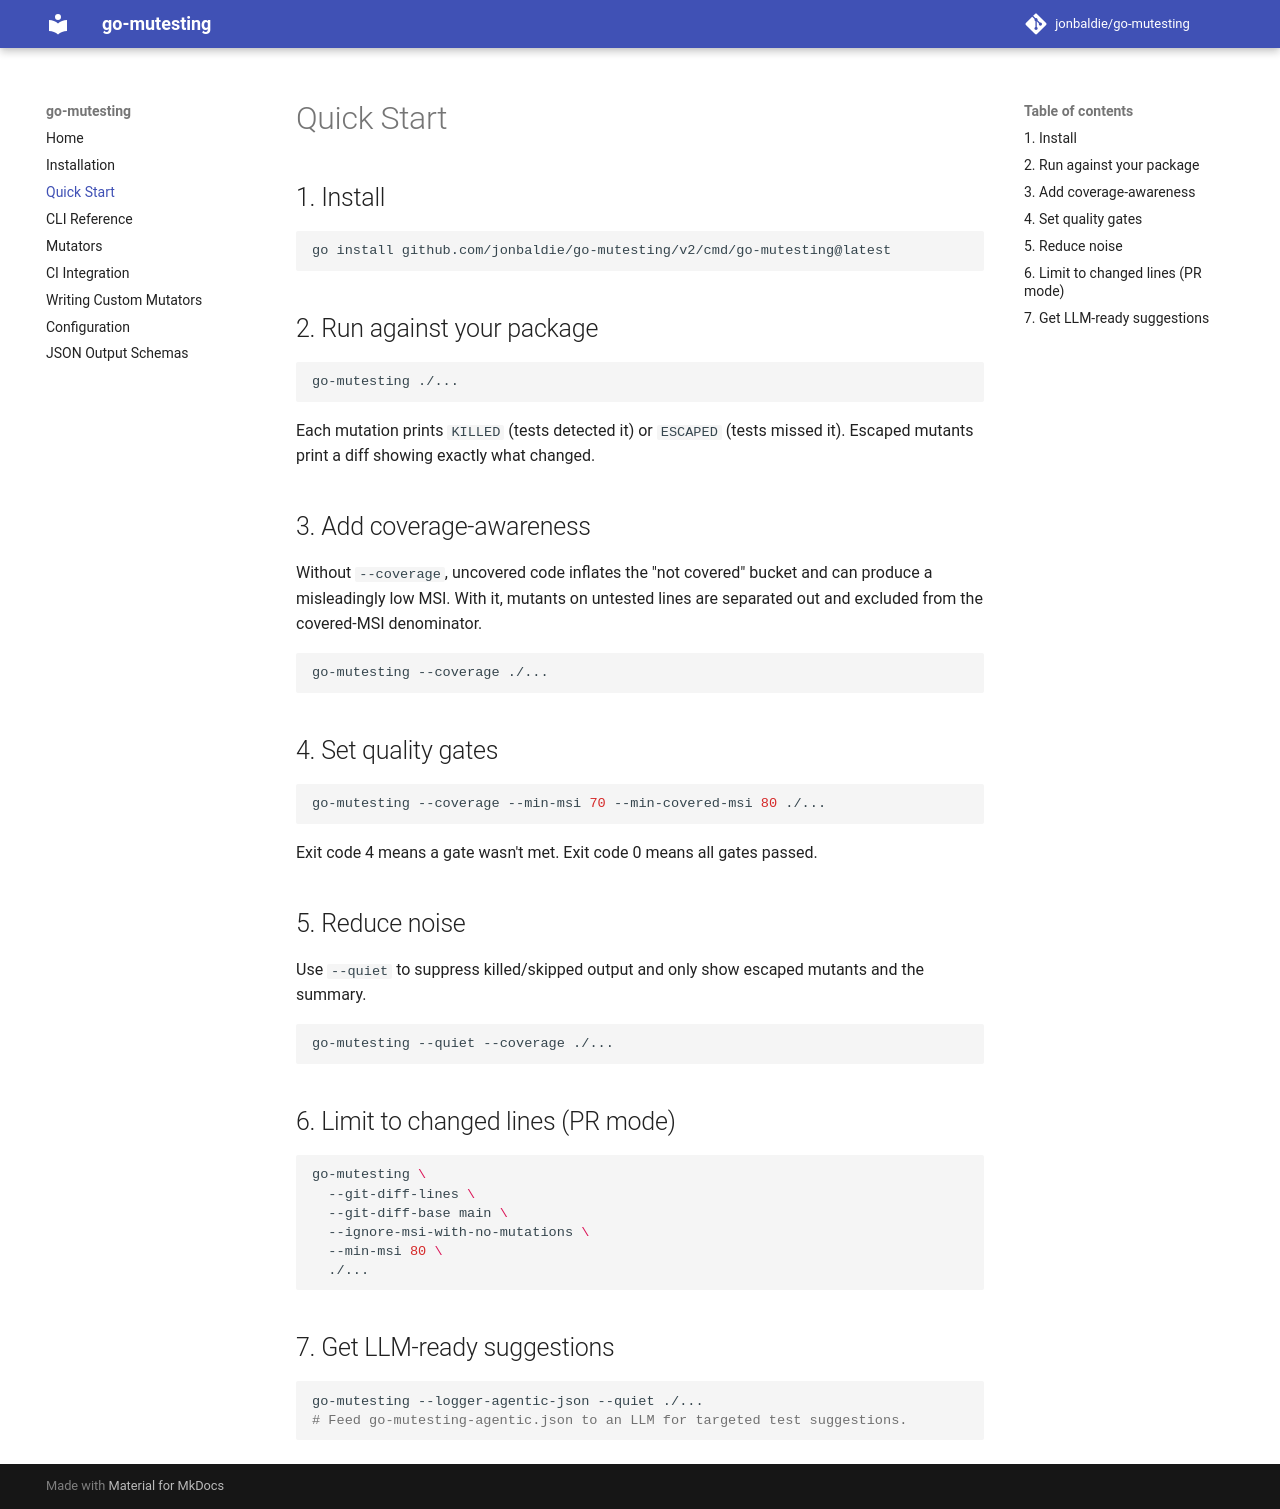

repository: jonbaldie/go-mutesting · page: quickstart/index.html · generator: mkdocs

# Quick Start

## 1. Install

```bash
go install github.com/jonbaldie/go-mutesting/v2/cmd/go-mutesting@latest
```

## 2. Run against your package

```bash
go-mutesting ./...
```

Each mutation prints `KILLED` (tests detected it) or `ESCAPED` (tests missed it). Escaped mutants print a diff showing exactly what changed.

## 3. Add coverage-awareness

Without `--coverage`, uncovered code inflates the "not covered" bucket and can produce a misleadingly low MSI. With it, mutants on untested lines are separated out and excluded from the covered-MSI denominator.

```bash
go-mutesting --coverage ./...
```

## 4. Set quality gates

```bash
go-mutesting --coverage --min-msi 70 --min-covered-msi 80 ./...
```

Exit code 4 means a gate wasn't met. Exit code 0 means all gates passed.

## 5. Reduce noise

Use `--quiet` to suppress killed/skipped output and only show escaped mutants and the summary.

```bash
go-mutesting --quiet --coverage ./...
```

## 6. Limit to changed lines (PR mode)

```bash
go-mutesting \
  --git-diff-lines \
  --git-diff-base main \
  --ignore-msi-with-no-mutations \
  --min-msi 80 \
  ./...
```

## 7. Get LLM-ready suggestions

```bash
go-mutesting --logger-agentic-json --quiet ./...
# Feed go-mutesting-agentic.json to an LLM for targeted test suggestions.
```
